2-way image classification set "data" from GitHub (pranavdeshpande09527-lang/Lion_Tiger); label vocabulary: lion, tiger.

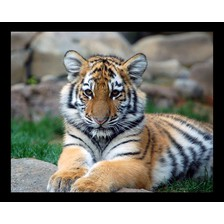
Label: tiger

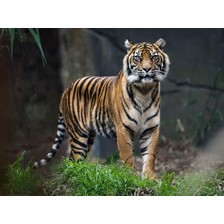
Label: tiger

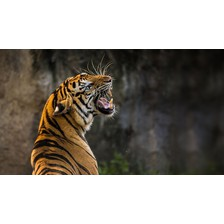
Label: tiger

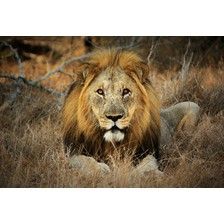
Label: lion

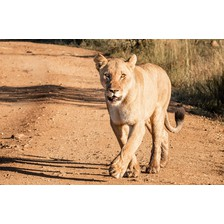
Label: lion

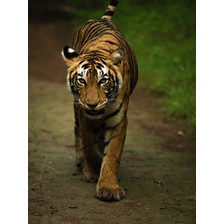
Label: tiger
